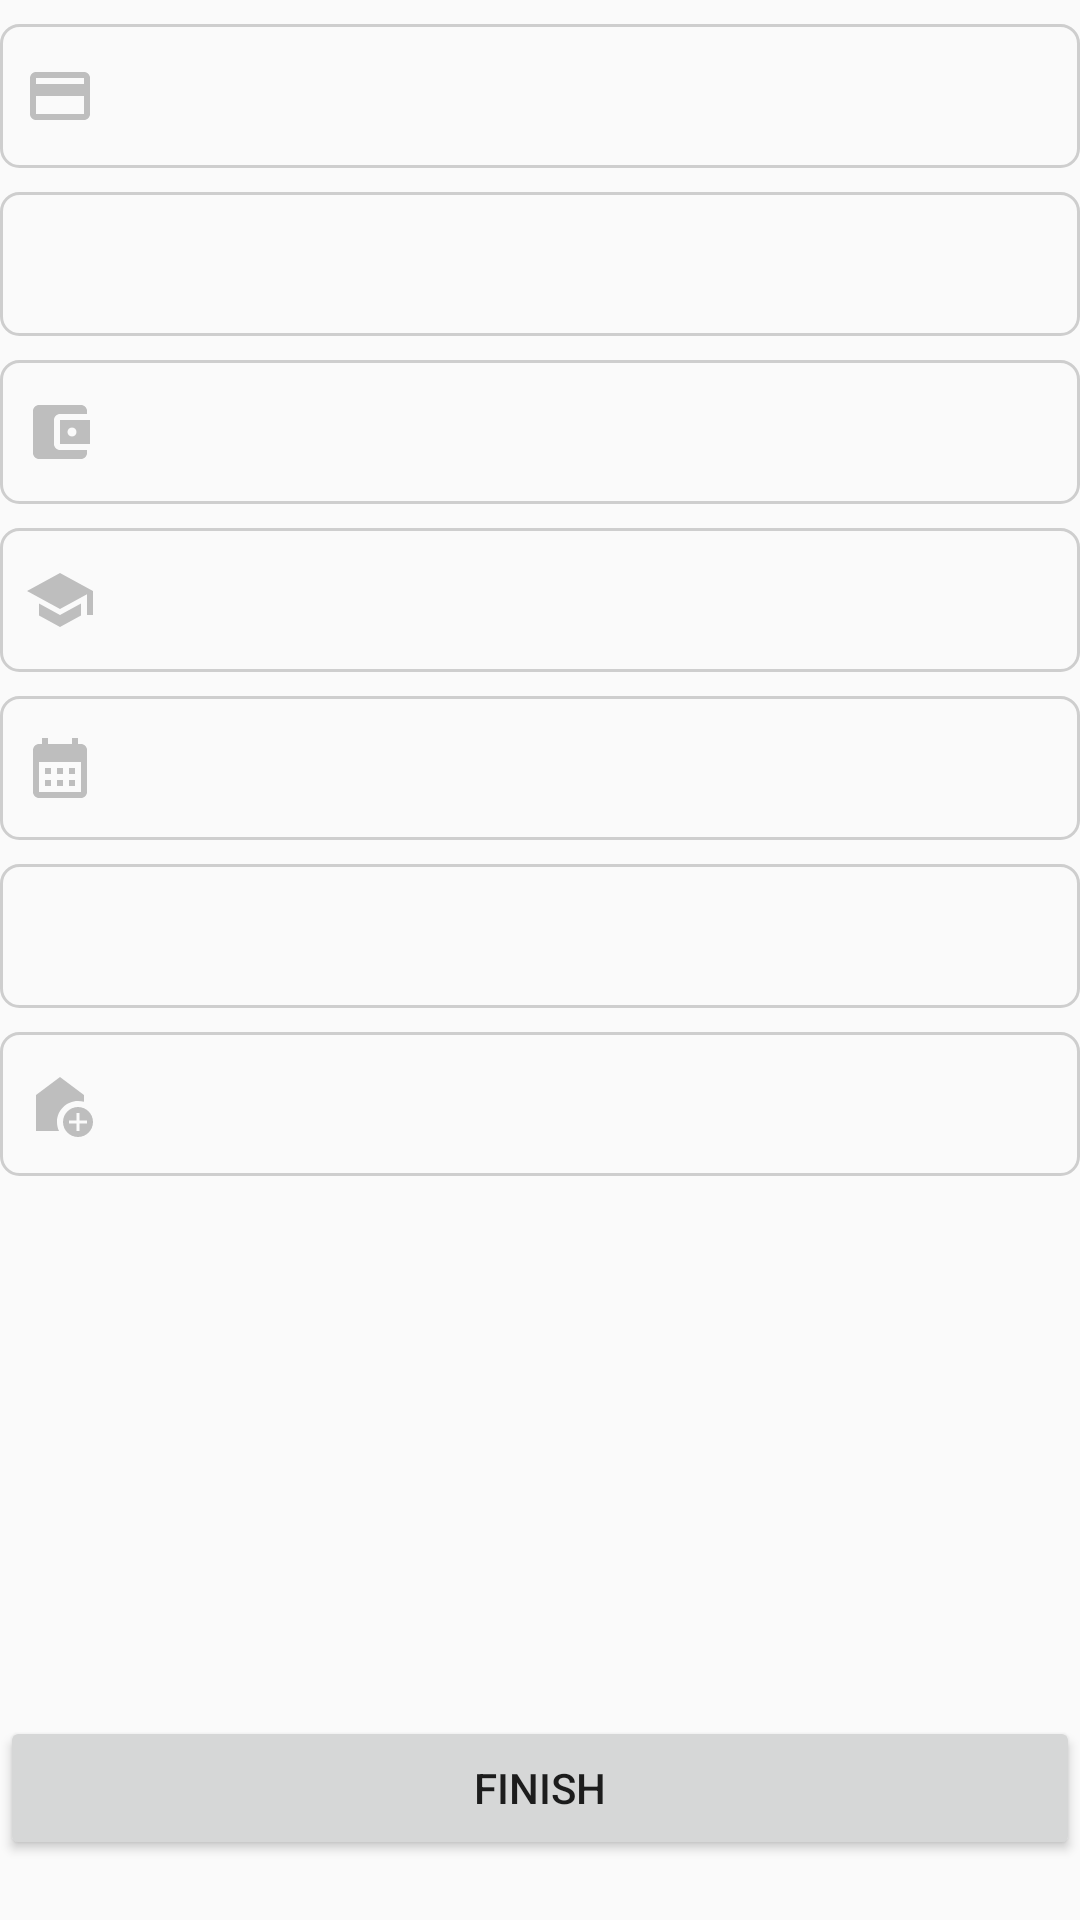

Here is an Android app screen rendered from its layout file. Give the layout XML and the strings, colors and styles it references.
<!-- AndroidManifest.xml: application theme Theme.RegistrationApp -->
<!-- res/layout/fragment_review_data.xml -->
<?xml version="1.0" encoding="utf-8"?>
<androidx.constraintlayout.widget.ConstraintLayout xmlns:android="http://schemas.android.com/apk/res/android"
    xmlns:app="http://schemas.android.com/apk/res-auto"
    xmlns:tools="http://schemas.android.com/tools"
    android:layout_width="match_parent"
    android:layout_height="match_parent"
    android:layout_margin="@dimen/spacing_20"
    tools:context=".ui.review.ReviewDataFragment">

    <TextView
        android:id="@+id/tv_national_id"
        style="@style/CustomTextViewStyle"
        app:drawableStartCompat="@drawable/ic_id_card"
        app:layout_constraintEnd_toEndOf="parent"
        app:layout_constraintStart_toStartOf="parent"
        app:layout_constraintTop_toTopOf="parent" />

    <TextView
        android:id="@+id/tv_fullname"
        style="@style/CustomTextViewStyle"
        app:drawableStartCompat="@drawable/ic_person"
        app:layout_constraintEnd_toEndOf="parent"
        app:layout_constraintStart_toStartOf="parent"
        app:layout_constraintTop_toBottomOf="@id/tv_national_id" />

    <TextView
        android:id="@+id/tv_account_no"
        style="@style/CustomTextViewStyle"
        app:drawableStartCompat="@drawable/ic_bank_account"
        app:layout_constraintEnd_toEndOf="parent"
        app:layout_constraintStart_toStartOf="parent"
        app:layout_constraintTop_toBottomOf="@id/tv_fullname" />

    <TextView
        android:id="@+id/tv_education"
        style="@style/CustomTextViewStyle"
        app:drawableStartCompat="@drawable/ic_education"
        app:layout_constraintEnd_toEndOf="parent"
        app:layout_constraintStart_toStartOf="parent"
        app:layout_constraintTop_toBottomOf="@id/tv_account_no" />

    <TextView
        android:id="@+id/tv_dob"
        style="@style/CustomTextViewStyle"
        app:drawableStartCompat="@drawable/ic_calendar"
        app:layout_constraintEnd_toEndOf="parent"
        app:layout_constraintStart_toStartOf="parent"
        app:layout_constraintTop_toBottomOf="@id/tv_education" />

    <TextView
        android:id="@+id/tv_housing_type"
        style="@style/CustomTextViewStyle"
        app:drawableStartCompat="@drawable/ic_home"
        app:layout_constraintEnd_toEndOf="parent"
        app:layout_constraintStart_toStartOf="parent"
        app:layout_constraintTop_toBottomOf="@id/tv_dob" />

    <TextView
        android:id="@+id/tv_address"
        style="@style/CustomTextViewStyle"
        app:drawableStartCompat="@drawable/ic_home_type"
        app:layout_constraintEnd_toEndOf="parent"
        app:layout_constraintStart_toStartOf="parent"
        app:layout_constraintTop_toBottomOf="@id/tv_housing_type" />

    <Button
        android:id="@+id/btn_finish"
        android:layout_width="match_parent"
        android:layout_height="wrap_content"
        android:layout_marginBottom="@dimen/spacing_20"
        android:text="@string/finish"
        app:layout_constraintBottom_toBottomOf="parent"
        app:layout_constraintEnd_toEndOf="parent"
        app:layout_constraintStart_toStartOf="parent" />


</androidx.constraintlayout.widget.ConstraintLayout>
<!-- resources referenced by this layout -->
<resources>
  <dimen name="spacing_20">20dp</dimen>
  <!-- drawable ic_bank_account (drawable) -->
  <vector android:height="24dp" android:tint="#BEBEBE"
      android:viewportHeight="24" android:viewportWidth="24"
      android:width="24dp" xmlns:android="http://schemas.android.com/apk/res/android">
      <path android:fillColor="@android:color/white" android:pathData="M21,18v1c0,1.1 -0.9,2 -2,2L5,21c-1.11,0 -2,-0.9 -2,-2L3,5c0,-1.1 0.89,-2 2,-2h14c1.1,0 2,0.9 2,2v1h-9c-1.11,0 -2,0.9 -2,2v8c0,1.1 0.89,2 2,2h9zM12,16h10L22,8L12,8v8zM16,13.5c-0.83,0 -1.5,-0.67 -1.5,-1.5s0.67,-1.5 1.5,-1.5 1.5,0.67 1.5,1.5 -0.67,1.5 -1.5,1.5z"/>
  </vector>
  <!-- drawable ic_calendar (drawable) -->
  <vector android:height="24dp" android:tint="#BEBEBE"
      android:viewportHeight="24" android:viewportWidth="24"
      android:width="24dp" xmlns:android="http://schemas.android.com/apk/res/android">
      <path android:fillColor="@android:color/white" android:pathData="M19,4h-1V2h-2v2H8V2H6v2H5C3.89,4 3.01,4.9 3.01,6L3,20c0,1.1 0.89,2 2,2h14c1.1,0 2,-0.9 2,-2V6C21,4.9 20.1,4 19,4zM19,20H5V10h14V20zM9,14H7v-2h2V14zM13,14h-2v-2h2V14zM17,14h-2v-2h2V14zM9,18H7v-2h2V18zM13,18h-2v-2h2V18zM17,18h-2v-2h2V18z"/>
  </vector>
  <!-- drawable ic_education (drawable) -->
  <vector android:height="24dp" android:tint="#BEBEBE"
      android:viewportHeight="24" android:viewportWidth="24"
      android:width="24dp" xmlns:android="http://schemas.android.com/apk/res/android">
      <path android:fillColor="@android:color/white" android:pathData="M5,13.18v4L12,21l7,-3.82v-4L12,17l-7,-3.82zM12,3L1,9l11,6 9,-4.91V17h2V9L12,3z"/>
  </vector>
  <!-- drawable ic_id_card (drawable) -->
  <vector android:height="24dp" android:tint="#BEBEBE"
      android:viewportHeight="24" android:viewportWidth="24"
      android:width="24dp" xmlns:android="http://schemas.android.com/apk/res/android">
      <path android:fillColor="@android:color/white" android:pathData="M20,4L4,4c-1.11,0 -1.99,0.89 -1.99,2L2,18c0,1.11 0.89,2 2,2h16c1.11,0 2,-0.89 2,-2L22,6c0,-1.11 -0.89,-2 -2,-2zM20,18L4,18v-6h16v6zM20,8L4,8L4,6h16v2z"/>
  </vector>
  <string name="finish">Finish</string>
  <style name="CustomTextViewStyle">
          <item name="android:layout_width">match_parent</item>
          <item name="android:layout_height">@dimen/spacing_48</item>
          <item name="android:layout_marginTop">@dimen/spacing_8</item>
          <item name="android:background">@drawable/bg_box</item>
          <item name="android:drawablePadding">@dimen/spacing_8</item>
          <item name="android:gravity">center_vertical</item>
          <item name="android:paddingStart">@dimen/spacing_8</item>
          <item name="android:paddingEnd">@dimen/spacing_8</item>
      </style>
  <style name="Theme.RegistrationApp" parent="Theme.MaterialComponents.DayNight.NoActionBar.Bridge">
          
          <item name="colorPrimary">#6B9585</item>
          <item name="colorPrimaryVariant">#2F6B31</item>
          <item name="colorOnPrimary">@color/white</item>
          
          <item name="colorSecondary">@color/teal_200</item>
          <item name="colorSecondaryVariant">@color/teal_700</item>
          <item name="colorOnSecondary">@color/black</item>
          
          <item name="android:statusBarColor">?attr/colorPrimaryVariant</item>
          
      </style>
  <dimen name="spacing_48">48dp</dimen>
  <dimen name="spacing_8">8dp</dimen>
  <!-- drawable bg_box (drawable) -->
  <?xml version="1.0" encoding="utf-8"?>
  <shape xmlns:android="http://schemas.android.com/apk/res/android">
      <solid android:color="@android:color/transparent" />
      <stroke
          android:width="1dp"
          android:color="@color/gray" />
      <corners android:radius="@dimen/spacing_6" />
  </shape>
  <color name="white">#FFFFFFFF</color>
  <color name="teal_200">#FF03DAC5</color>
  <color name="teal_700">#FF018786</color>
  <color name="black">#FF000000</color>
  <color name="gray">#CECECE</color>
  <dimen name="spacing_6">6dp</dimen>
</resources>
